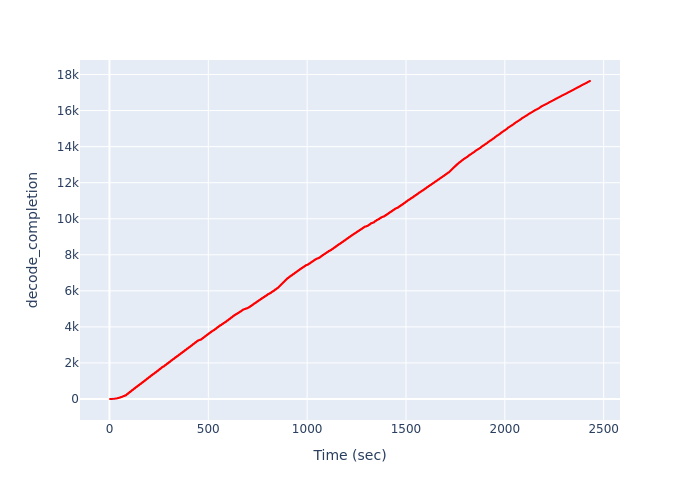

The file beside this chart, header and first rows:
Time (sec), decode_completion
2.775, 1
7.445, 2
9.362, 3
12.59, 4
13.22, 5
13.22, 6
13.22, 7
13.22, 8
16.8, 9
19.11, 10
24.09, 11
24.57, 12
24.57, 13
24.57, 14
24.57, 15
24.57, 16
24.57, 17
24.57, 18
27.88, 19
29.99, 20
32.03, 21
32.79, 22
32.79, 23
32.79, 24
32.79, 25
32.79, 26
32.79, 27
32.79, 28
32.79, 29
32.79, 30
32.79, 31
35.53, 32
37.55, 33
38.67, 34
38.67, 35
38.67, 36
38.67, 37
38.67, 38
38.67, 39
38.67, 40
38.67, 41
38.67, 42
38.67, 43
38.67, 44
38.67, 45
42.08, 46
43.35, 47
43.35, 48
43.35, 49
43.35, 50
43.35, 51
43.35, 52
43.35, 53
43.35, 54
43.35, 55
43.35, 56
43.35, 57
43.35, 58
43.35, 59
46.37, 60
... 17,581 more rows
